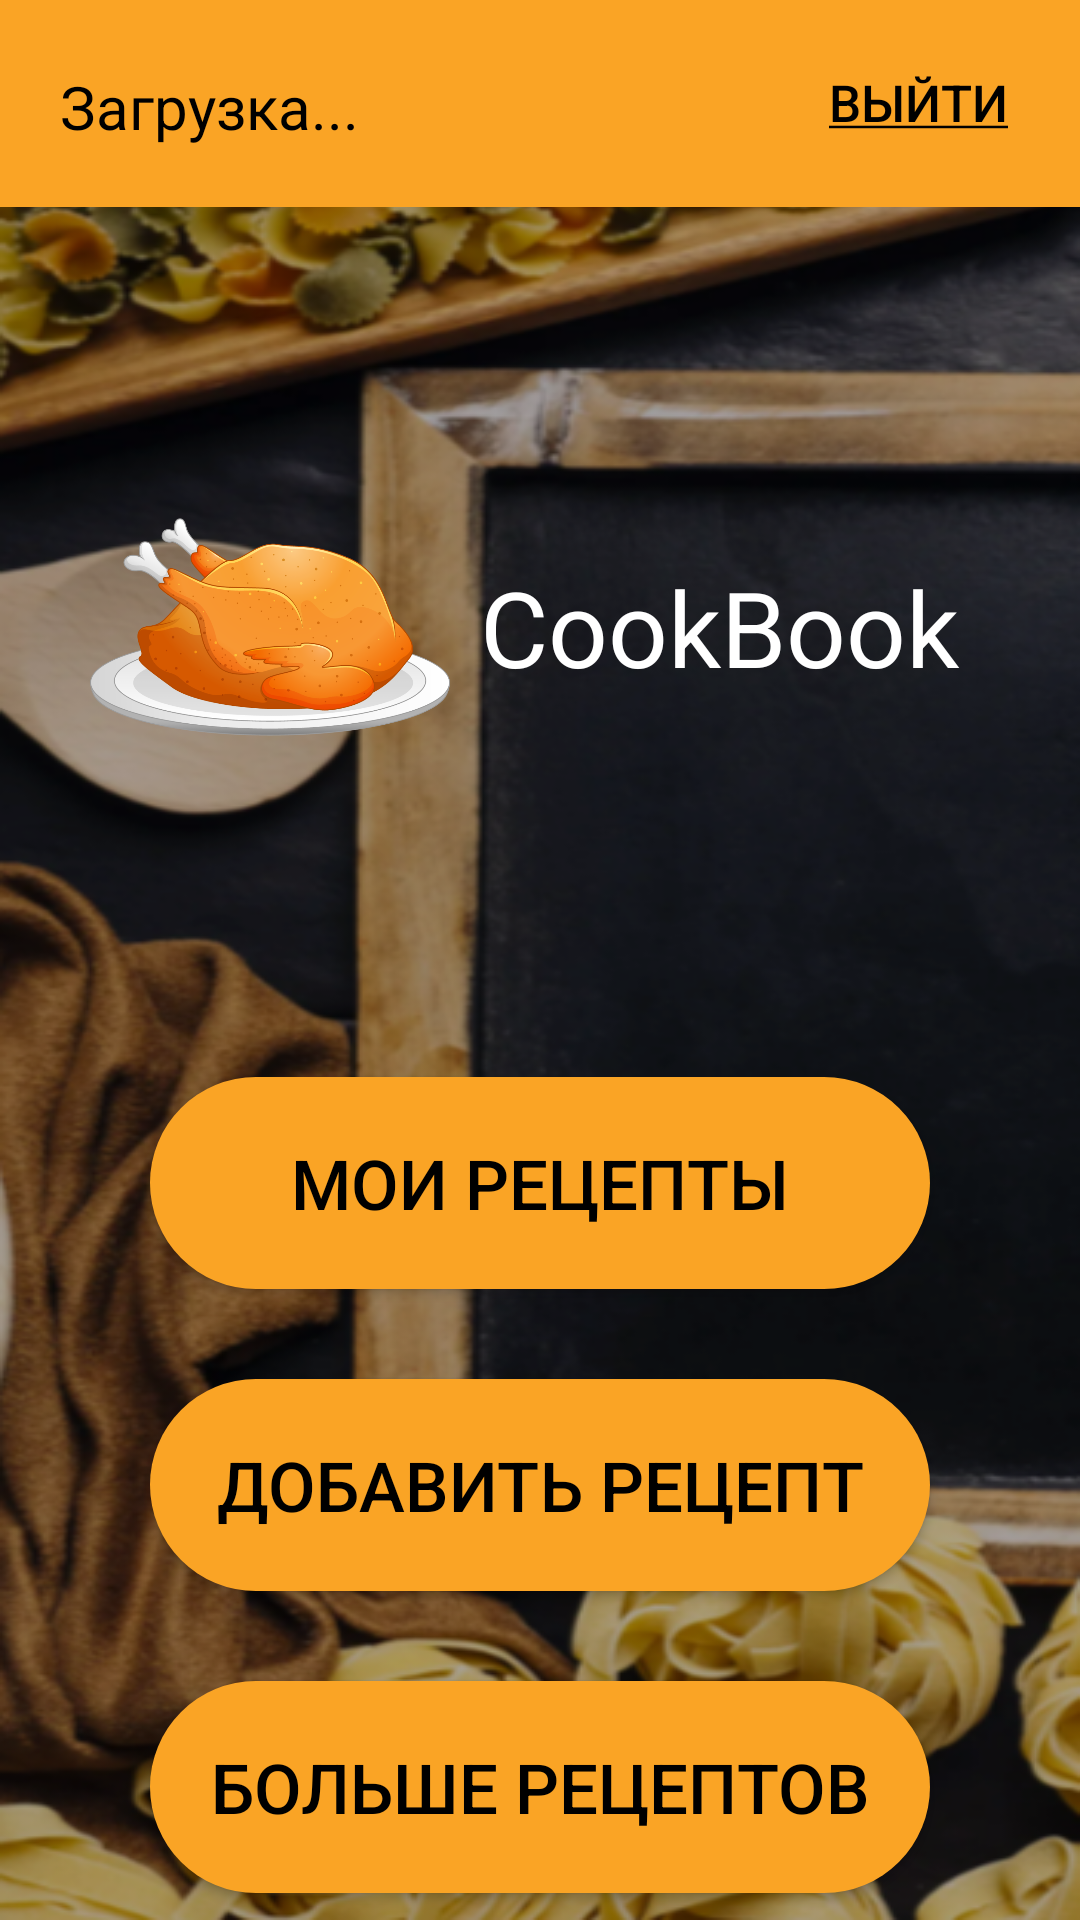

Layout XML and referenced resources for this Android screen:
<!-- AndroidManifest.xml: application theme Theme.CookBook -->
<!-- res/layout/activity_main_menu.xml -->
<?xml version="1.0" encoding="utf-8"?>
<LinearLayout xmlns:android="http://schemas.android.com/apk/res/android"
    xmlns:app="http://schemas.android.com/apk/res-auto"
    xmlns:tools="http://schemas.android.com/tools"
    android:layout_width="match_parent"
    android:layout_height="match_parent"
    tools:context=".MainMenuActivity"
    android:orientation="vertical"
    android:gravity="center_horizontal"
    android:background="@drawable/background8">

    <androidx.constraintlayout.widget.ConstraintLayout
        android:layout_width="match_parent"
        android:layout_height="wrap_content"
        android:orientation="horizontal"
        android:paddingBottom="10dp"
        android:background="@color/orange">

        <Button
            android:id="@+id/logOut"
            android:layout_width="wrap_content"
            android:layout_height="wrap_content"
            android:text="@string/logOut"
            android:textSize="17sp"
            style="@style/textStyle"
            android:background="#00FFFFFF"
            android:textColor="@color/black"
            android:layout_marginTop="10dp"
            android:layout_marginEnd="10dp"
            app:layout_constraintEnd_toEndOf="parent"
            app:layout_constraintTop_toTopOf="parent" />

        <TextView
            android:id="@+id/fullName"
            android:layout_width="wrap_content"
            android:paddingTop="12dp"
            android:layout_height="49dp"
            android:paddingStart="10dp"
            android:paddingEnd="20dp"
            android:text="@string/loading"
            android:textSize="20sp"
            style="@style/textStyle"
            android:textColor="@color/black"
            android:layout_marginTop="10dp"
            android:layout_marginStart="10dp"
            app:layout_constraintStart_toStartOf="parent"
            app:layout_constraintTop_toTopOf="parent" />

    </androidx.constraintlayout.widget.ConstraintLayout>

    <androidx.constraintlayout.widget.ConstraintLayout
        android:layout_width="match_parent"
        android:layout_height="wrap_content"
        android:orientation="horizontal"
        android:layout_marginTop="80dp">

        <ImageView
            android:id="@+id/img"
            android:layout_width="120dp"
            android:layout_height="120dp"
            android:layout_marginStart="30dp"
            app:layout_constraintTop_toTopOf="parent"
            app:layout_constraintStart_toStartOf="parent"
            app:layout_constraintBottom_toBottomOf="parent"
            android:src="@drawable/chiken"
            />

        <TextView
            android:id="@+id/titleText"
            android:layout_width="match_parent"
            android:layout_height="wrap_content"
            android:text="@string/app_name"
            style="@style/textStyleTitle"
            android:layout_marginEnd="20dp"
            android:layout_marginStart="160dp"
            app:layout_constraintEnd_toEndOf="parent"
            app:layout_constraintTop_toTopOf="parent"
            app:layout_constraintBottom_toBottomOf="parent"
            />
    </androidx.constraintlayout.widget.ConstraintLayout>

    <Button
        android:id="@+id/myRecipes"
        android:layout_width="match_parent"
        android:layout_height="wrap_content"
        android:text="@string/myRecipes"
        android:layout_marginTop="90dp"
        android:layout_marginHorizontal="50dp"
        android:textSize="23sp"
        android:textColor="@color/black"
        android:background="@drawable/shape_button"
        android:padding="20dp"
        style="@style/textStyle"
        >
    </Button>

    <Button
        android:id="@+id/addRecipe"
        android:layout_width="match_parent"
        android:layout_height="wrap_content"
        android:text="@string/addRecipe"
        android:layout_marginHorizontal="50dp"
        android:textSize="23sp"
        android:textColor="@color/black"
        android:background="@drawable/shape_button"
        android:padding="20dp"
        android:layout_marginTop="30dp"
        style="@style/textStyle"
        >
    </Button>

    <Button
        android:id="@+id/moreRecipes"
        android:layout_width="match_parent"
        android:layout_height="wrap_content"
        android:text="@string/moreRecipes"
        android:layout_marginHorizontal="50dp"
        android:textSize="23sp"
        android:textColor="@color/black"
        android:background="@drawable/shape_button"
        android:padding="20dp"
        android:layout_marginTop="30dp"
        style="@style/textStyle"
        >
    </Button>

</LinearLayout>
<!-- resources referenced by this layout -->
<resources>
  <color name="black">#FF000000</color>
  <color name="orange">#FAA425</color>
  <!-- drawable background8: png bitmap (drawable, 431404 bytes) -->
  <!-- drawable chiken: png bitmap (drawable, 193958 bytes) -->
  <!-- drawable shape_button (drawable) -->
  <?xml version="1.0" encoding="utf-8"?>
  <shape xmlns:android="http://schemas.android.com/apk/res/android">
      <solid android:color="@color/orange"/>
      <corners android:radius="50dp"/>
      <size android:width="100dp" android:height="60dp"/>
  </shape>
  <string name="addRecipe">Добавить рецепт</string>
  <string name="app_name">CookBook</string>
  <string name="loading">Загрузка...</string>
  <string name="logOut"><u>Выйти</u></string>
  <string name="moreRecipes">Больше рецептов</string>
  <string name="myRecipes">Мои рецепты</string>
  <style name="textStyle">
          <item name="android:textColor">@color/white</item>
          <item name="android:textSize">23sp</item>
      </style>
  <style name="textStyleTitle">
          <item name="android:textColor">@color/white</item>
          <item name="android:textSize">35sp</item>
      </style>
  <style name="Theme.CookBook" parent="Theme.AppCompat.Light.NoActionBar">
          
          <item name="colorPrimary">@color/orange</item>
          <item name="colorPrimaryDark">@color/orange</item>
          <item name="colorAccent">@color/orange</item>
      </style>
  <color name="white">#FFFFFFFF</color>
</resources>
